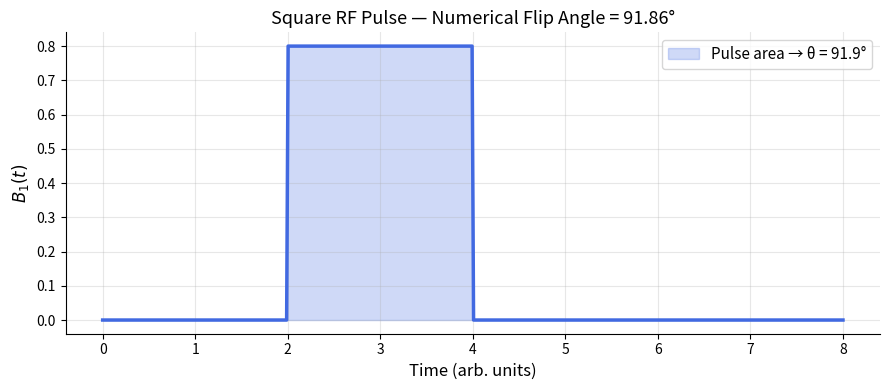

Here is the Python script that generated this plot:
"""
Flip Angle from a Square RF Pulse
===================================
The flip angle theta is proportional to the integral of B1(t):
    theta = gamma * integral[ B1(t) dt ]

Here gamma = 1 (normalised units). We integrate numerically.

Physical insight: a longer pulse or stronger B1 produces a larger tip angle.
"""
import numpy as np
import matplotlib.pyplot as plt

t = np.linspace(0, 8, 500)
dt = t[1] - t[0]
gamma = 1.0

# Square pulse active from t=2 to t=4
B1 = np.where((t >= 2) & (t <= 4), 0.8, 0.0)
flip = gamma * np.sum(B1) * dt

print(f"Flip angle = {flip:.4f} rad = {np.degrees(flip):.2f}°")

fig, ax = plt.subplots(figsize=(9, 4))
ax.plot(t, B1, color='royalblue', linewidth=2.5)
ax.fill_between(t, B1, alpha=0.25, color='royalblue',
                label=f'Pulse area → θ = {np.degrees(flip):.1f}°')
ax.set_xlabel("Time (arb. units)", fontsize=12)
ax.set_ylabel(r"$B_1(t)$", fontsize=12)
ax.set_title(f"Square RF Pulse — Numerical Flip Angle = {np.degrees(flip):.2f}°", fontsize=13)
ax.legend(fontsize=11); ax.grid(True, alpha=0.3)
ax.spines['top'].set_visible(False); ax.spines['right'].set_visible(False)
plt.tight_layout()
plt.savefig("calculate_flip_angle.png", dpi=150)
plt.show()
